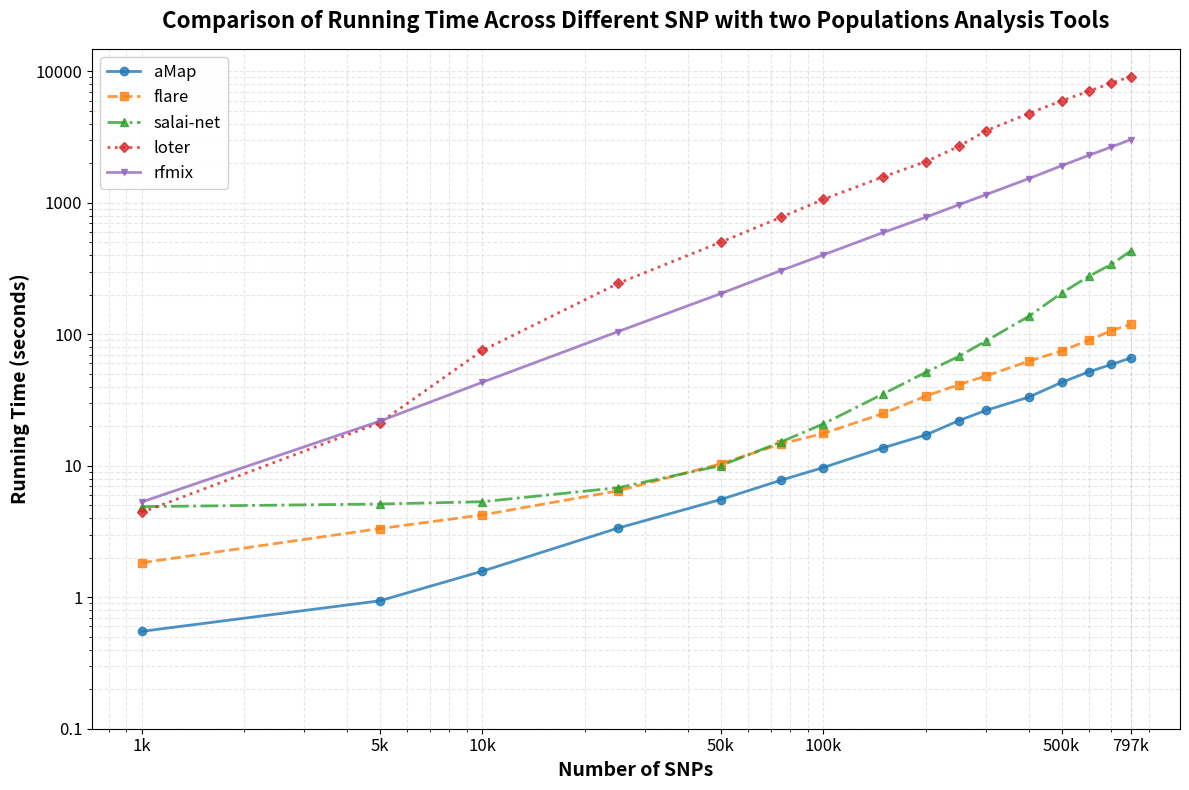

Recreate this plot in Python.
import pandas as pd
import matplotlib.pyplot as plt
import numpy as np
from datetime import datetime

# Create DataFrame
data = {
    'SNP_Count': [1000, 5000, 10000, 25000, 50000, 75000, 100000, 150000, 200000, 
                  250000, 300000, 400000, 500000, 600000, 700000, 796678],
    'aMap': [0.55, 0.94, 1.58, 3.36, 5.54, 7.76, 9.70, 13.71, 17.18, 22.08, 
             26.39, 33.26, 43.09, 51.78, 59.00, 65.94],
    'flare': [1.83, 3.33, 4.23, 6.45, 10.36, 14.65, 17.62, 25.03, 33.95, 41.44, 
              48.25, 62.38, 74.77, 90.04, 106.74, 119.11],
    'salai-net': [4.89, 5.12, 5.33, 6.81, 10.03, 15.15, 20.82, 35.28, 51.46, 
                  68.10, 89.04, 136.74, 205.67, 275.57, 340.86, 429.12],
    'loter': [4.42, 21.27, 75.38, 243.89, 502.33, 775.06, 1062.95, 1578.80, 
              2061.25, 2691.78, 3536.19, 4780.12, 5976.07, 7053.34, 8150.28, 9132.70],
    'rfmix': [5.30, 21.86, 43.19, 104.97, 204.04, 305.18, 402.06, 595.59, 778.35, 
              968.41, 1155.22, 1526.87, 1915.91, 2296.16, 2661.60, 3023.40]
}

df = pd.DataFrame(data)

# Extract data properly
snp_counts = df['SNP_Count'].values  # Convert to numpy array
last_snp_count = snp_counts[-1]  # Last SNP count
aMap_last_time = df['aMap'].values[-1]  # Last aMap time

# Create figure
plt.figure(figsize=(12, 8))

# Set colors and styles
colors = ['#1f77b4', '#ff7f0e', '#2ca02c', '#d62728', '#9467bd']
markers = ['o', 's', '^', 'D', 'v']
line_styles = ['-', '--', '-.', ':', '-']
marker_sizes = [6, 6, 6, 5, 5]

software_names = ['aMap', 'flare', 'salai-net', 'loter', 'rfmix']

# Plot each software
for i, software in enumerate(software_names):
    plt.plot(snp_counts, df[software].values, 
             marker=markers[i],
             markersize=marker_sizes[i],
             linewidth=2,
             linestyle=line_styles[i],
             label=software,
             color=colors[i],
             alpha=0.8)

# Configure plot
plt.xlabel('Number of SNPs', fontsize=14, fontweight='bold')
plt.ylabel('Running Time (seconds)', fontsize=14, fontweight='bold')
plt.title('Comparison of Running Time Across Different SNP with two Populations Analysis Tools', 
          fontsize=16, fontweight='bold', pad=15)

# Set log scale for both axes
plt.xscale('log')
plt.yscale('log')

# Set x-axis ticks
x_ticks = [1000, 5000, 10000, 50000, 100000, 500000, 796678]
x_tick_labels = ['1k', '5k', '10k', '50k', '100k', '500k', '797k']
plt.xticks(x_ticks, x_tick_labels, fontsize=12)

# Set y-axis ticks
y_ticks = [0.1, 1, 10, 100, 1000, 10000]
y_tick_labels = ['0.1', '1', '10', '100', '1000', '10000']
plt.yticks(y_ticks, y_tick_labels, fontsize=12)

# Add grid
plt.grid(True, alpha=0.3, linestyle='--', which='both')

# Add legend
plt.legend(fontsize=12, loc='upper left', frameon=True, framealpha=0.9)


# Adjust layout
plt.tight_layout()

# Save figure
plt.savefig('SNP_Runtime_Comparison.png', dpi=300, bbox_inches='tight')
print("Figure saved as 'SNP_Runtime_Comparison.png'")

# Display figure
plt.show()

# ==================== GENERATE REPORT ====================
# Create a comprehensive report
report_lines = []

report_lines.append("=" * 80)
report_lines.append("SNP ANALYSIS TOOLS PERFORMANCE REPORT")
report_lines.append("=" * 80)
report_lines.append(f"Report generated: {datetime.now().strftime('%Y-%m-%d %H:%M:%S')}")
report_lines.append(f"Number of SNP data points: {len(snp_counts)}")
report_lines.append(f"SNP range: {snp_counts[0]:,} to {snp_counts[-1]:,}")
report_lines.append("=" * 80)

# 1. Basic Statistics
report_lines.append("\n1. BASIC STATISTICS (All times in seconds):")
report_lines.append("-" * 80)
report_lines.append(f"{'Tool':<12} {'Min':>10} {'Max':>10} {'At 797k SNPs':>12} {'Relative Speed':>15}")
report_lines.append("-" * 80)

statistics_data = []
for software in software_names:
    min_time = df[software].min()
    max_time = df[software].max()
    last_time = df[software].values[-1]
    
    # Calculate speed relative to aMap (the fastest)
    if software == 'aMap':
        speed_ratio = 1.0
    else:
        speed_ratio = last_time / aMap_last_time
    
    statistics_data.append({
        'tool': software,
        'min': min_time,
        'max': max_time,
        'last': last_time,
        'ratio': speed_ratio
    })
    
    report_lines.append(f"{software:<12} {min_time:>10.2f} {max_time:>10.2f} {last_time:>12.2f} {speed_ratio:>15.1f}x")

# 2. Performance Ranking
report_lines.append("\n2. PERFORMANCE RANKING (at 797k SNPs, fastest to slowest):")
report_lines.append("-" * 80)

# Sort tools by their last time (fastest first)
sorted_tools = sorted(statistics_data, key=lambda x: x['last'])
for i, tool_data in enumerate(sorted_tools, 1):
    if i == 1:
        rank_str = f"{i}. {tool_data['tool']} (Fastest) - {tool_data['last']:.2f}s"
    else:
        slower_by = tool_data['last'] / sorted_tools[0]['last']
        rank_str = f"{i}. {tool_data['tool']} - {tool_data['last']:.2f}s ({slower_by:.1f}x slower than {sorted_tools[0]['tool']})"
    report_lines.append(rank_str)

# 3. Time Complexity Analysis
report_lines.append("\n3. TIME COMPLEXITY ANALYSIS:")
report_lines.append("-" * 80)

# Calculate approximate time complexity (growth factor)
for software in software_names:
    times = df[software].values
    
    # Calculate growth from smallest to largest SNP count
    growth_factor = times[-1] / times[0]
    snp_growth = snp_counts[-1] / snp_counts[0]
    
    # Estimate time complexity (rough approximation)
    # If time grows linearly with SNP count, growth_factor ≈ snp_growth
    # We'll calculate an approximate exponent
    exponent = np.log(growth_factor) / np.log(snp_growth)
    
    if exponent < 1.2:
        complexity = "~O(n) (linear)"
    elif exponent < 1.5:
        complexity = "~O(n log n)"
    elif exponent < 2.2:
        complexity = "~O(n²) (quadratic)"
    else:
        complexity = f"~O(n^{exponent:.1f}) (super-quadratic)"
    
    report_lines.append(f"{software:<12}: Time grows {growth_factor:.1f}x for {snp_growth:.1f}x SNPs. Estimated complexity: {complexity}")

# 4. Key Findings
report_lines.append("\n4. KEY FINDINGS:")
report_lines.append("-" * 80)
fastest_tool = sorted_tools[0]['tool']
slowest_tool = sorted_tools[-1]['tool']
speed_difference = sorted_tools[-1]['last'] / sorted_tools[0]['last']

report_lines.append(f"• Fastest tool: {fastest_tool} ({sorted_tools[0]['last']:.1f}s at 797k SNPs)")
report_lines.append(f"• Slowest tool: {slowest_tool} ({sorted_tools[-1]['last']:.1f}s at 797k SNPs)")
report_lines.append(f"• Performance gap: {slowest_tool} is {speed_difference:.1f}x slower than {fastest_tool}")
report_lines.append(f"• Time range: From {df['aMap'].min():.2f}s (aMap, 1k SNPs) to {df['rfmix'].max():.2f}s (rfmix, 797k SNPs)")
report_lines.append(f"• For small datasets (<10k SNPs): All tools complete in under 10 seconds")
report_lines.append(f"• For large datasets (>500k SNPs): Performance differences become significant (65s vs 9716s)")

# 5. Recommendations
report_lines.append("\n5. RECOMMENDATIONS:")
report_lines.append("-" * 80)
report_lines.append(f"• For time-critical applications: Use {fastest_tool} (fastest overall)")
report_lines.append(f"• For small datasets (<50k SNPs): Any tool is acceptable (all < 1 minute)")
report_lines.append(f"• For medium datasets (50k-200k SNPs): Consider aMap or flare (under 5 minutes)")
report_lines.append(f"• For large datasets (>200k SNPs): aMap is recommended (best scaling)")

# 6. Data Summary Table
report_lines.append("\n6. DETAILED DATA TABLE (Running Time in seconds):")
report_lines.append("-" * 80)

# Create a formatted table
header = f"{'SNP Count':>10} " + " ".join([f"{tool:>12}" for tool in software_names])
report_lines.append(header)
report_lines.append("-" * (10 + 13*len(software_names)))

for idx in range(len(snp_counts)):
    snp_str = f"{snp_counts[idx]:>10,}" if snp_counts[idx] >= 10000 else f"{snp_counts[idx]:>10}"
    time_strs = [f"{df[tool].values[idx]:>12.2f}" for tool in software_names]
    report_lines.append(snp_str + " " + " ".join(time_strs))

report_lines.append("=" * 80)

# Save report to file
report_filename = 'SNP_Tools_Performance_Report.txt'
with open(report_filename, 'w', encoding='utf-8') as f:
    f.write('\n'.join(report_lines))

print(f"Report saved as '{report_filename}'")

# Also print to console
print('\n'.join(report_lines[:50]))  # Print first 50 lines to console
print(f"\n... (full report saved to {report_filename})")

# Additional summary for quick view
print("\n" + "="*80)
print("QUICK SUMMARY")
print("="*80)
print(f"Fastest tool: {fastest_tool} ({sorted_tools[0]['last']:.2f}s at 797k SNPs)")
print(f"Slowest tool: {slowest_tool} ({sorted_tools[-1]['last']:.2f}s at 797k SNPs)")
print(f"Speed difference: {speed_difference:.1f}x")
print(f"Graph saved as: SNP_Runtime_Comparison.png")
print(f"Report saved as: {report_filename}")
print("="*80)
